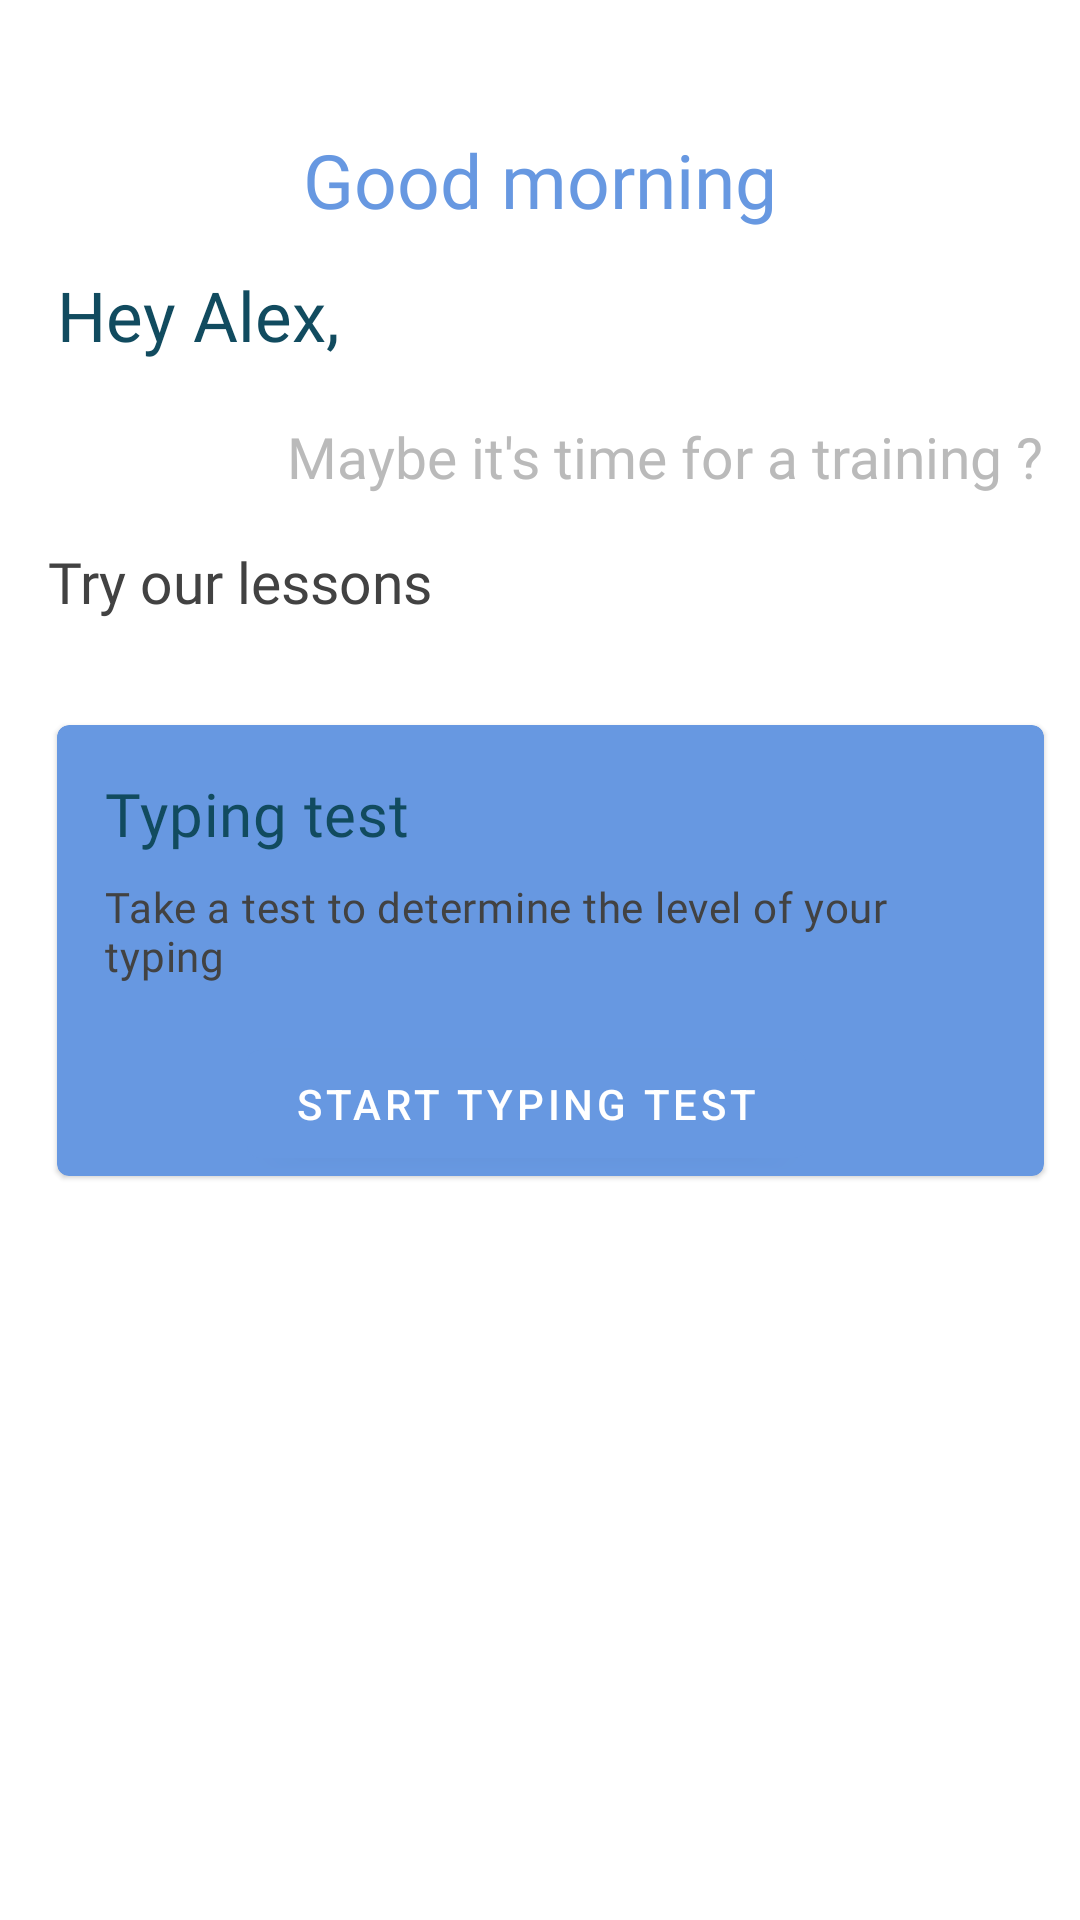

Here is an Android app screen rendered from its layout file. Give the layout XML and the strings, colors and styles it references.
<!-- AndroidManifest.xml: application theme Theme.Goxtype_android -->
<!-- res/layout/fragment_main_home.xml -->
<?xml version="1.0" encoding="utf-8"?>
<LinearLayout
    xmlns:android="http://schemas.android.com/apk/res/android"
    xmlns:app="http://schemas.android.com/apk/res-auto"
    android:layout_width="match_parent"
    android:layout_height="match_parent"
    android:orientation="vertical">

    <TextView
        android:layout_width="wrap_content"
        android:layout_height="wrap_content"
        android:layout_gravity="center_horizontal"
        android:layout_marginTop="43dp"
        android:layout_marginBottom="13dp"
        android:fontFamily="@font/inter_bold"
        android:text="Good morning"
        android:textColor="@color/colorPrimary"
        android:textSize="25sp" />

    <LinearLayout
        android:layout_width="wrap_content"
        android:layout_height="wrap_content"
        android:layout_marginStart="19dp"
        android:layout_marginBottom="19dp">

        <TextView
            android:layout_width="wrap_content"
            android:layout_height="wrap_content"
            android:text="Hey "
            android:textColor="@color/profile_welcome_color"
            android:textSize="23sp"
            android:fontFamily="@font/poppins_semibold_italic" />

        <TextView
            android:id="@+id/user_name_greeting_text_view"
            android:layout_width="wrap_content"
            android:layout_height="wrap_content"
            android:text="Alex"
            android:textColor="@color/profile_welcome_color"
            android:textSize="23sp"
            android:fontFamily="@font/poppins_semibold_italic" />

        <TextView
            android:layout_width="wrap_content"
            android:layout_height="wrap_content"
            android:text=","
            android:textColor="@color/profile_welcome_color"
            android:textSize="23sp"
            android:fontFamily="@font/poppins_semibold_italic" />

    </LinearLayout>

    <TextView
        android:layout_width="wrap_content"
        android:layout_height="wrap_content"
        android:text="Maybe it's time for a training ?"
        android:layout_marginEnd="12dp"
        android:layout_marginBottom="16dp"
        android:layout_gravity="right"
        android:textColor="@color/start_skip_button"
        android:textSize="19sp"
        android:fontFamily="@font/raleway_medium" />

    <TextView
        android:layout_width="wrap_content"
        android:layout_height="wrap_content"
        android:text="Try our lessons"
        android:fontFamily="@font/raleway_bold"
        android:textSize="19sp"
        android:textColor="@color/lightBlack"
        android:layout_marginStart="16dp"
        android:layout_marginBottom="35dp" />

    <com.google.android.material.card.MaterialCardView
        android:layout_width="match_parent"
        android:layout_height="wrap_content"
        android:layout_marginStart="19dp"
        android:layout_marginEnd="12dp"
        app:cardBackgroundColor="@color/colorPrimary">

        <LinearLayout
            android:layout_width="match_parent"
            android:layout_height="wrap_content"
            android:orientation="vertical">

            <LinearLayout
                android:layout_width="match_parent"
                android:layout_height="wrap_content"
                android:orientation="vertical"
                android:padding="16dp">

                <TextView
                    android:layout_width="wrap_content"
                    android:layout_height="wrap_content"
                    android:fontFamily="@font/raleway_semibold"
                    android:text="Typing test"
                    android:textAppearance="?attr/textAppearanceHeadline6"
                    android:textColor="@color/profile_welcome_color" />

                <TextView
                    android:layout_width="wrap_content"
                    android:layout_height="wrap_content"
                    android:layout_marginTop="8dp"
                    android:text="Take a test to determine the level of your typing"
                    android:textAppearance="?attr/textAppearanceBody2"
                    android:textColor="@color/lightBlack"
                    android:fontFamily="@font/raleway_bold"/>

            </LinearLayout>

            <com.google.android.material.button.MaterialButton
                android:id="@+id/typing_test_start_button"
                android:layout_width="wrap_content"
                android:layout_height="wrap_content"
                android:layout_gravity="center_horizontal"
                android:layout_marginEnd="8dp"
                android:text="Start typing test" />

        </LinearLayout>

    </com.google.android.material.card.MaterialCardView>

</LinearLayout>
<!-- resources referenced by this layout -->
<resources>
  <color name="colorPrimary">#6798E1</color>
  <color name="lightBlack">#424242</color>
  <color name="profile_welcome_color">#114B5F</color>
  
      //auth-colors
  <color name="start_skip_button">#BABABA</color>
  <style name="Theme.Goxtype_android" parent="Theme.MaterialComponents.DayNight.NoActionBar">
          
          <item name="colorPrimary">@color/colorPrimary</item>
          <item name="colorPrimaryVariant">@color/purple_700</item>
          <item name="colorOnPrimary">@color/white</item>
          
          <item name="colorSecondary">@color/teal_200</item>
          <item name="colorSecondaryVariant">@color/teal_700</item>
          <item name="colorOnSecondary">@color/black</item>
          
          <item name="android:statusBarColor">@color/background</item>
          <item name="android:windowLightStatusBar">true</item>
          
      </style>
  <color name="purple_700">#FF3700B3</color>
  <color name="white">#FFFFFFFF</color>
  <color name="teal_200">#FF03DAC5</color>
  <color name="teal_700">#FF018786</color>
  <color name="black">#FF000000</color>
  <color name="background">#FFFFFF</color>
</resources>
